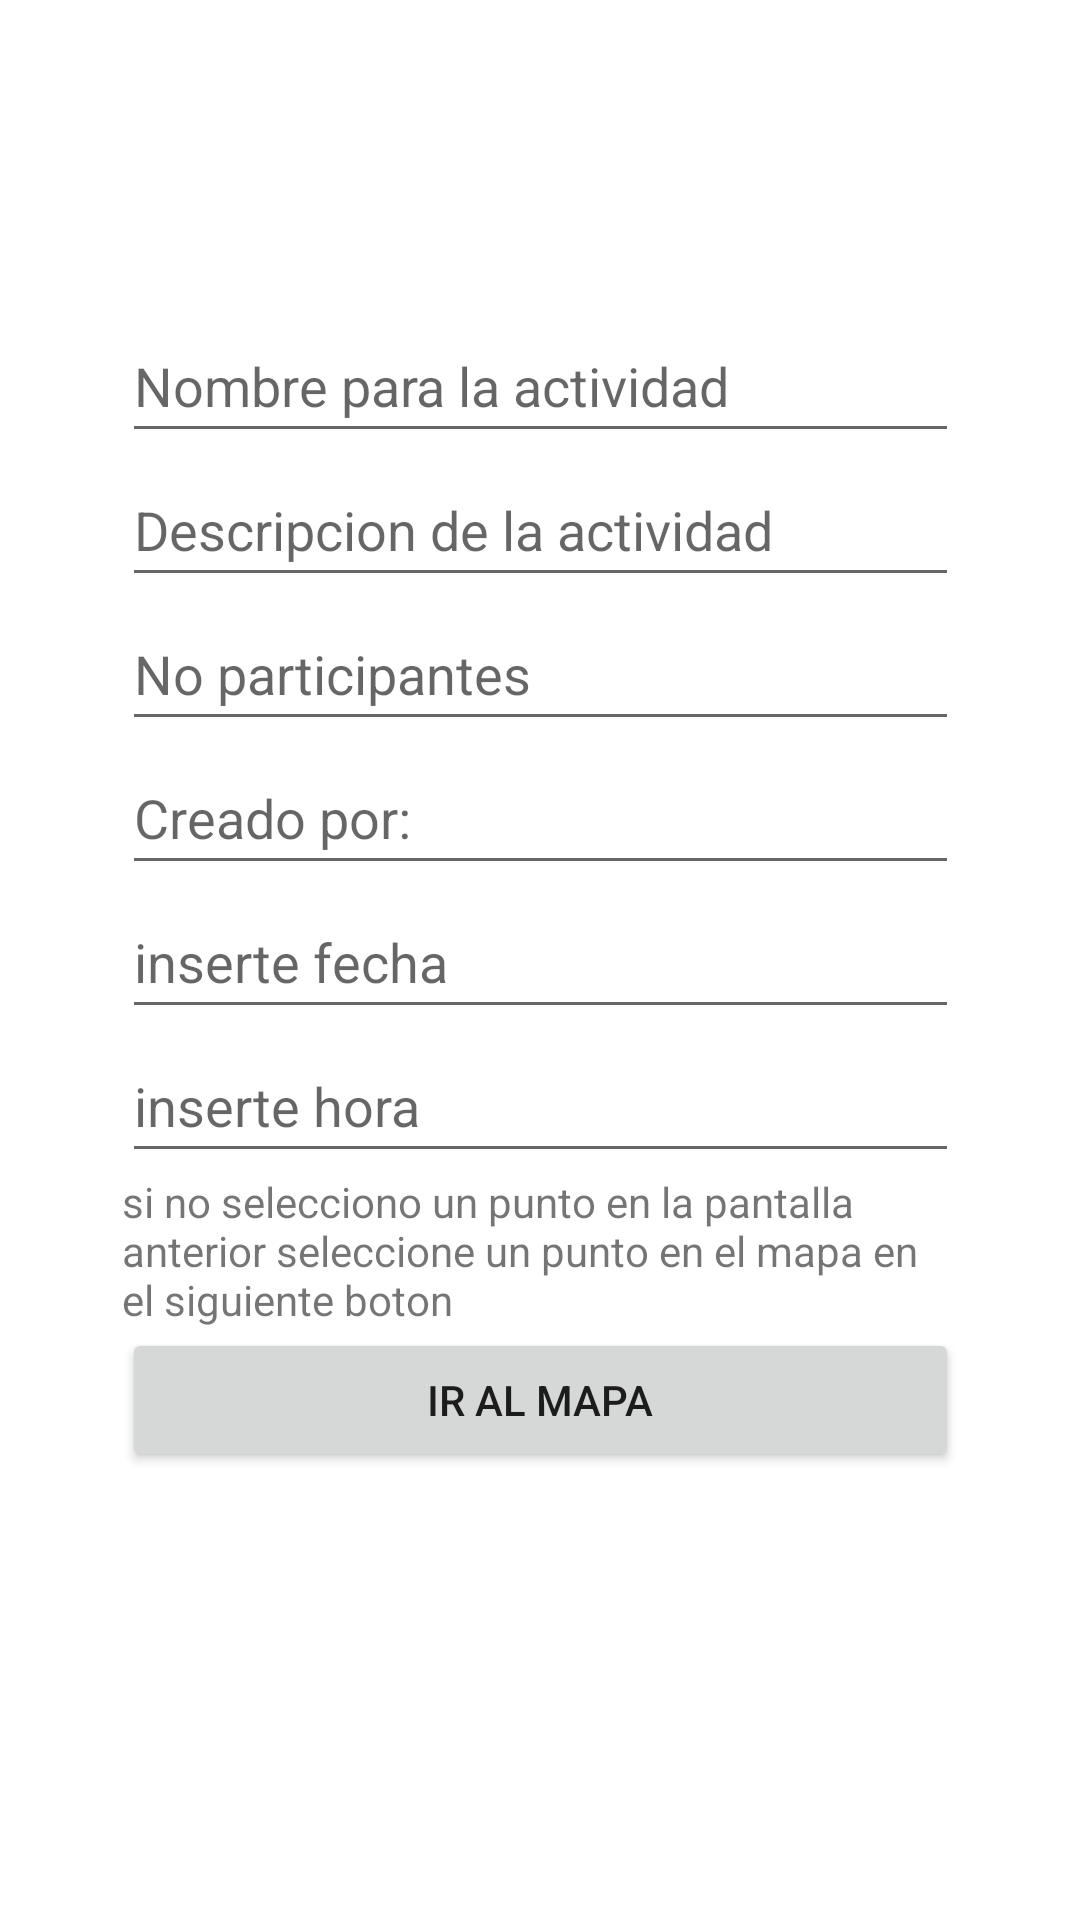

Here is an Android app screen rendered from its layout file. Give the layout XML and the strings, colors and styles it references.
<!-- AndroidManifest.xml: application theme Theme.Parcha2App -->
<!-- res/layout/activity_crear_actividad.xml -->
<?xml version="1.0" encoding="utf-8"?>
<androidx.constraintlayout.widget.ConstraintLayout xmlns:android="http://schemas.android.com/apk/res/android"
    xmlns:app="http://schemas.android.com/apk/res-auto"
    xmlns:tools="http://schemas.android.com/tools"
    android:layout_width="match_parent"
    android:layout_height="match_parent"
    tools:context=".Crear_Actividad">

    <LinearLayout
        android:layout_width="279dp"
        android:layout_height="434dp"
        android:orientation="vertical"
        app:layout_constraintBottom_toBottomOf="parent"
        app:layout_constraintEnd_toEndOf="parent"
        app:layout_constraintHorizontal_bias="0.5"
        app:layout_constraintStart_toStartOf="parent"
        app:layout_constraintTop_toTopOf="parent">

        <EditText
            android:id="@+id/txtnombreactividad"
            android:layout_width="match_parent"
            android:layout_height="wrap_content"
            android:ems="10"
            android:hint="@string/nombre_actividad"
            android:inputType="textPersonName"
            android:minHeight="48dp" />

        <EditText
            android:id="@+id/txtdescripcion"
            android:layout_width="match_parent"
            android:layout_height="wrap_content"
            android:ems="10"
            android:hint="@string/descripcion_actividad"
            android:inputType="textPersonName"
            android:minHeight="48dp" />

        <EditText
            android:id="@+id/editTextNumber"
            android:layout_width="match_parent"
            android:layout_height="wrap_content"
            android:ems="10"
            android:hint="@string/participante_actividad"
            android:inputType="number"
            android:minHeight="48dp" />

        <EditText
            android:id="@+id/editTextTextPersonName2"
            android:layout_width="match_parent"
            android:layout_height="wrap_content"
            android:ems="10"
            android:hint="@string/autor_actividad"
            android:inputType="textPersonName"
            android:minHeight="48dp" />

        <EditText
            android:id="@+id/txtfecha"
            android:layout_width="match_parent"
            android:layout_height="wrap_content"
            android:ems="10"
            android:hint="@string/fecha_actividad"
            android:inputType="date"
            android:minHeight="48dp" />

        <EditText
            android:id="@+id/txthora"
            android:layout_width="match_parent"
            android:layout_height="wrap_content"
            android:ems="10"
            android:hint="@string/hora_actividad"
            android:inputType="time"
            android:minHeight="48dp" />

        <TextView
            android:id="@+id/tvpuntomapa"
            android:layout_width="match_parent"
            android:layout_height="wrap_content"
            android:text="@string/puntomapa" />

        <Button
            android:id="@+id/btnirmapa"
            android:layout_width="match_parent"
            android:layout_height="wrap_content"
            android:text="@string/ir_mapa" />

    </LinearLayout>
</androidx.constraintlayout.widget.ConstraintLayout>
<!-- resources referenced by this layout -->
<resources>
  <string name="autor_actividad">Creado por:</string>
  <string name="descripcion_actividad"> Descripcion de la actividad</string>
  <string name="fecha_actividad">inserte fecha</string>
  <string name="hora_actividad">inserte hora</string>
  <string name="ir_mapa">ir al mapa</string>
  <string name="nombre_actividad">Nombre para la actividad</string>
  <string name="participante_actividad">No participantes</string>
  <string name="puntomapa">si no selecciono un punto en la pantalla anterior seleccione un punto en el mapa en el siguiente boton</string>
  <style name="Theme.Parcha2App" parent="Theme.MaterialComponents.DayNight.DarkActionBar">
          
          <item name="colorPrimary">@color/purple_500</item>
          <item name="colorPrimaryVariant">@color/purple_700</item>
          <item name="colorOnPrimary">@color/white</item>
          
          <item name="colorSecondary">@color/teal_200</item>
          <item name="colorSecondaryVariant">@color/teal_700</item>
          <item name="colorOnSecondary">@color/black</item>
          
          <item name="android:statusBarColor" tools:targetApi="l">?attr/colorPrimaryVariant</item>
          
      </style>
  <!-- not gathered from this repository: default colours our renderer supplied (Android Studio template values) -->
  <color name="purple_500">#FF6200EE</color>
  <color name="purple_700">#FF3700B3</color>
  <color name="teal_200">#FF03DAC5</color>
  <color name="teal_700">#FF018786</color>
  <color name="black">#FF000000</color>
  <color name="white">#FFFFFFFF</color>
</resources>
